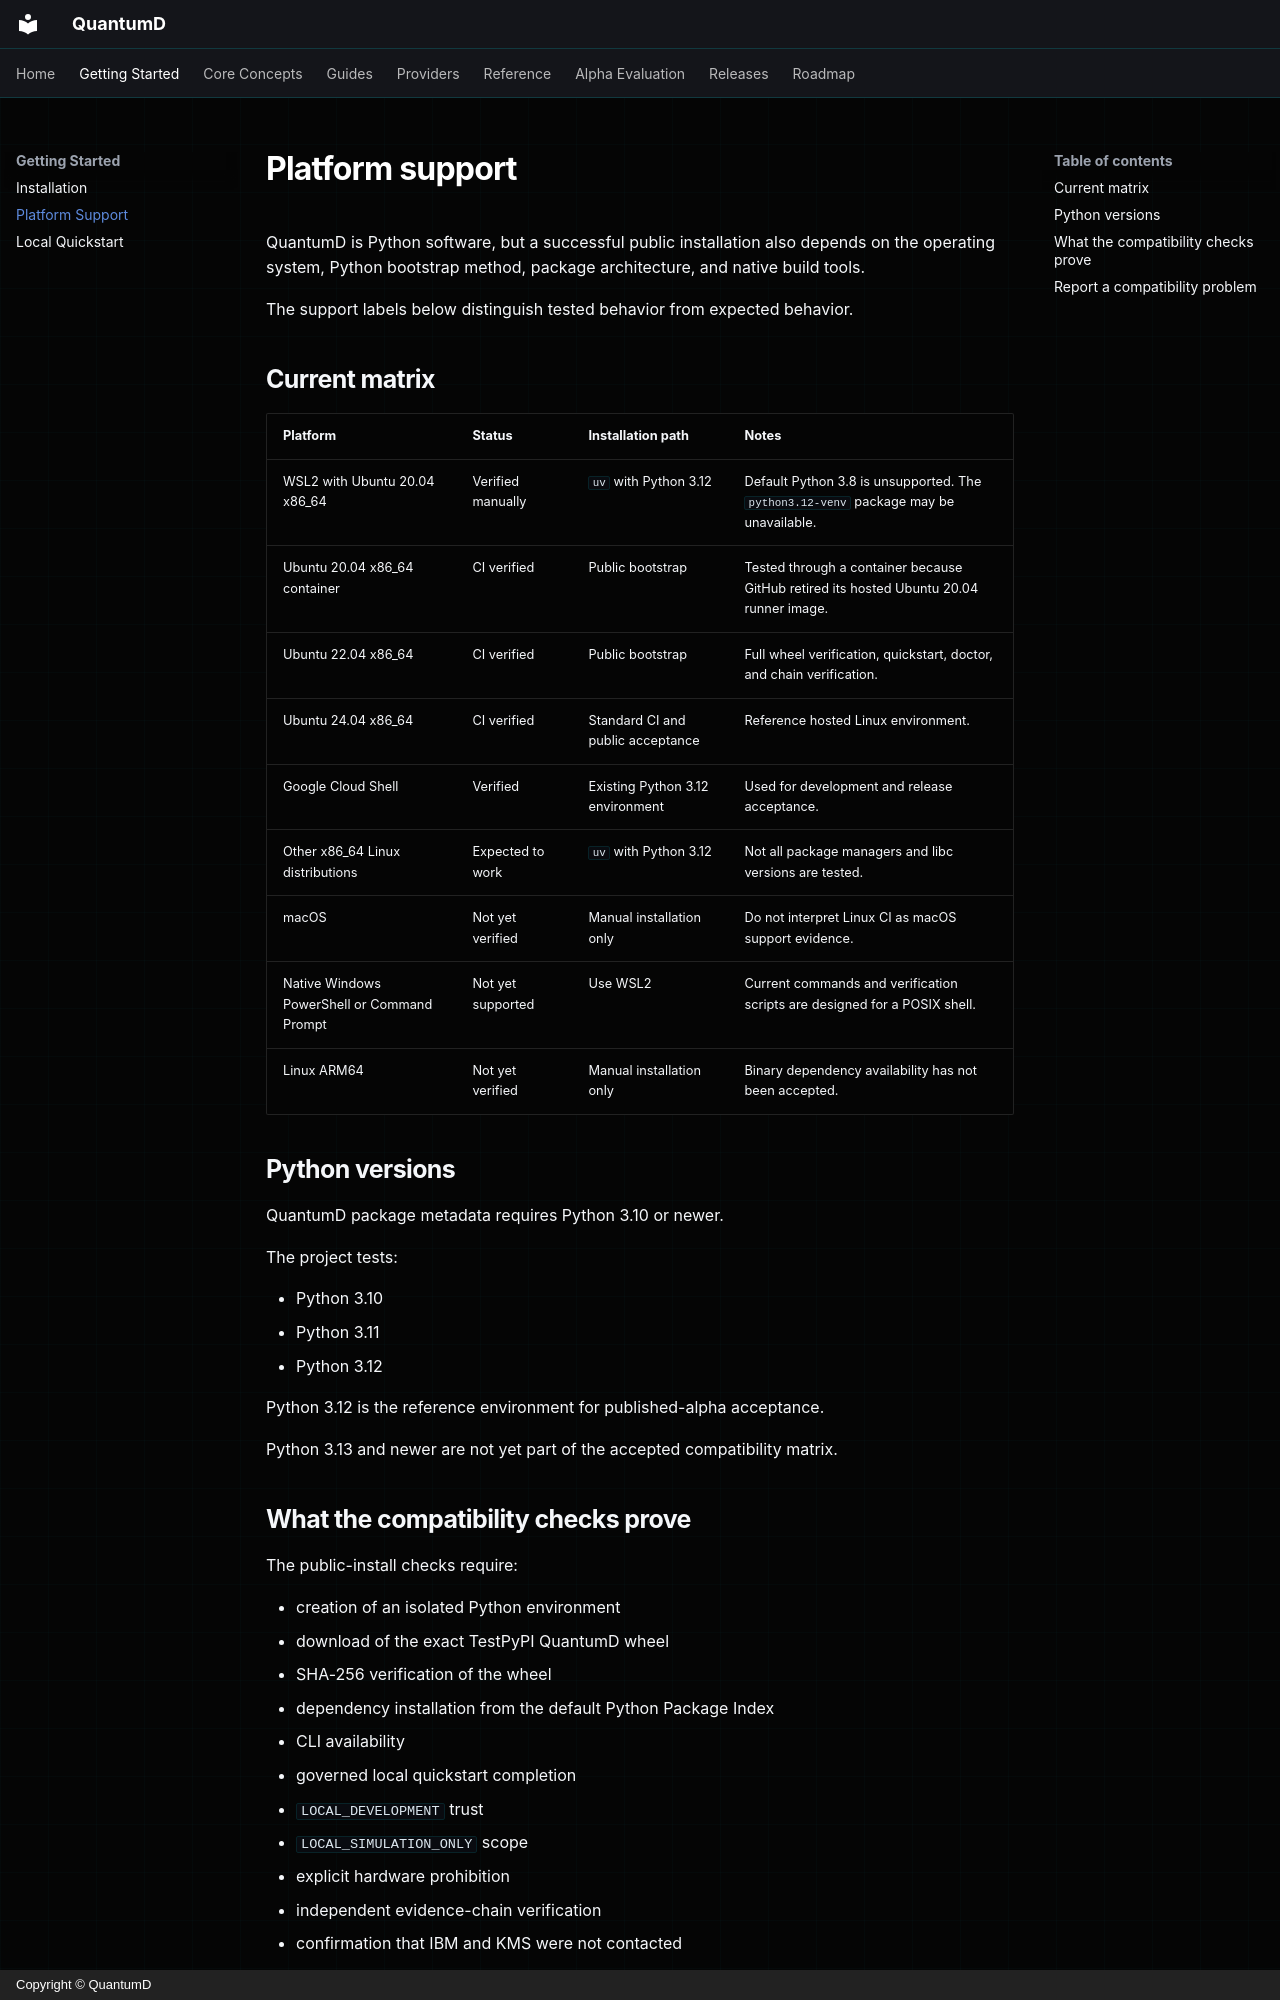

repository: WindDAnalytics/quantumd · page: getting-started/platform-support/index.html · generator: mkdocs · copyright: Copyright © QuantumD

# Platform support

QuantumD is Python software, but a successful public installation also depends
on the operating system, Python bootstrap method, package architecture, and
native build tools.

The support labels below distinguish tested behavior from expected behavior.

## Current matrix

| Platform | Status | Installation path | Notes |
|---|---|---|---|
| WSL2 with Ubuntu 20.04 x86_64 | Verified manually | `uv` with Python 3.12 | Default Python 3.8 is unsupported. The `python3.12-venv` package may be unavailable. |
| Ubuntu 20.04 x86_64 container | CI verified | Public bootstrap | Tested through a container because GitHub retired its hosted Ubuntu 20.04 runner image. |
| Ubuntu 22.04 x86_64 | CI verified | Public bootstrap | Full wheel verification, quickstart, doctor, and chain verification. |
| Ubuntu 24.04 x86_64 | CI verified | Standard CI and public acceptance | Reference hosted Linux environment. |
| Google Cloud Shell | Verified | Existing Python 3.12 environment | Used for development and release acceptance. |
| Other x86_64 Linux distributions | Expected to work | `uv` with Python 3.12 | Not all package managers and libc versions are tested. |
| macOS | Not yet verified | Manual installation only | Do not interpret Linux CI as macOS support evidence. |
| Native Windows PowerShell or Command Prompt | Not yet supported | Use WSL2 | Current commands and verification scripts are designed for a POSIX shell. |
| Linux ARM64 | Not yet verified | Manual installation only | Binary dependency availability has not been accepted. |

## Python versions

QuantumD package metadata requires Python 3.10 or newer.

The project tests:

- Python 3.10
- Python 3.11
- Python 3.12

Python 3.12 is the reference environment for published-alpha acceptance.

Python 3.13 and newer are not yet part of the accepted compatibility matrix.
